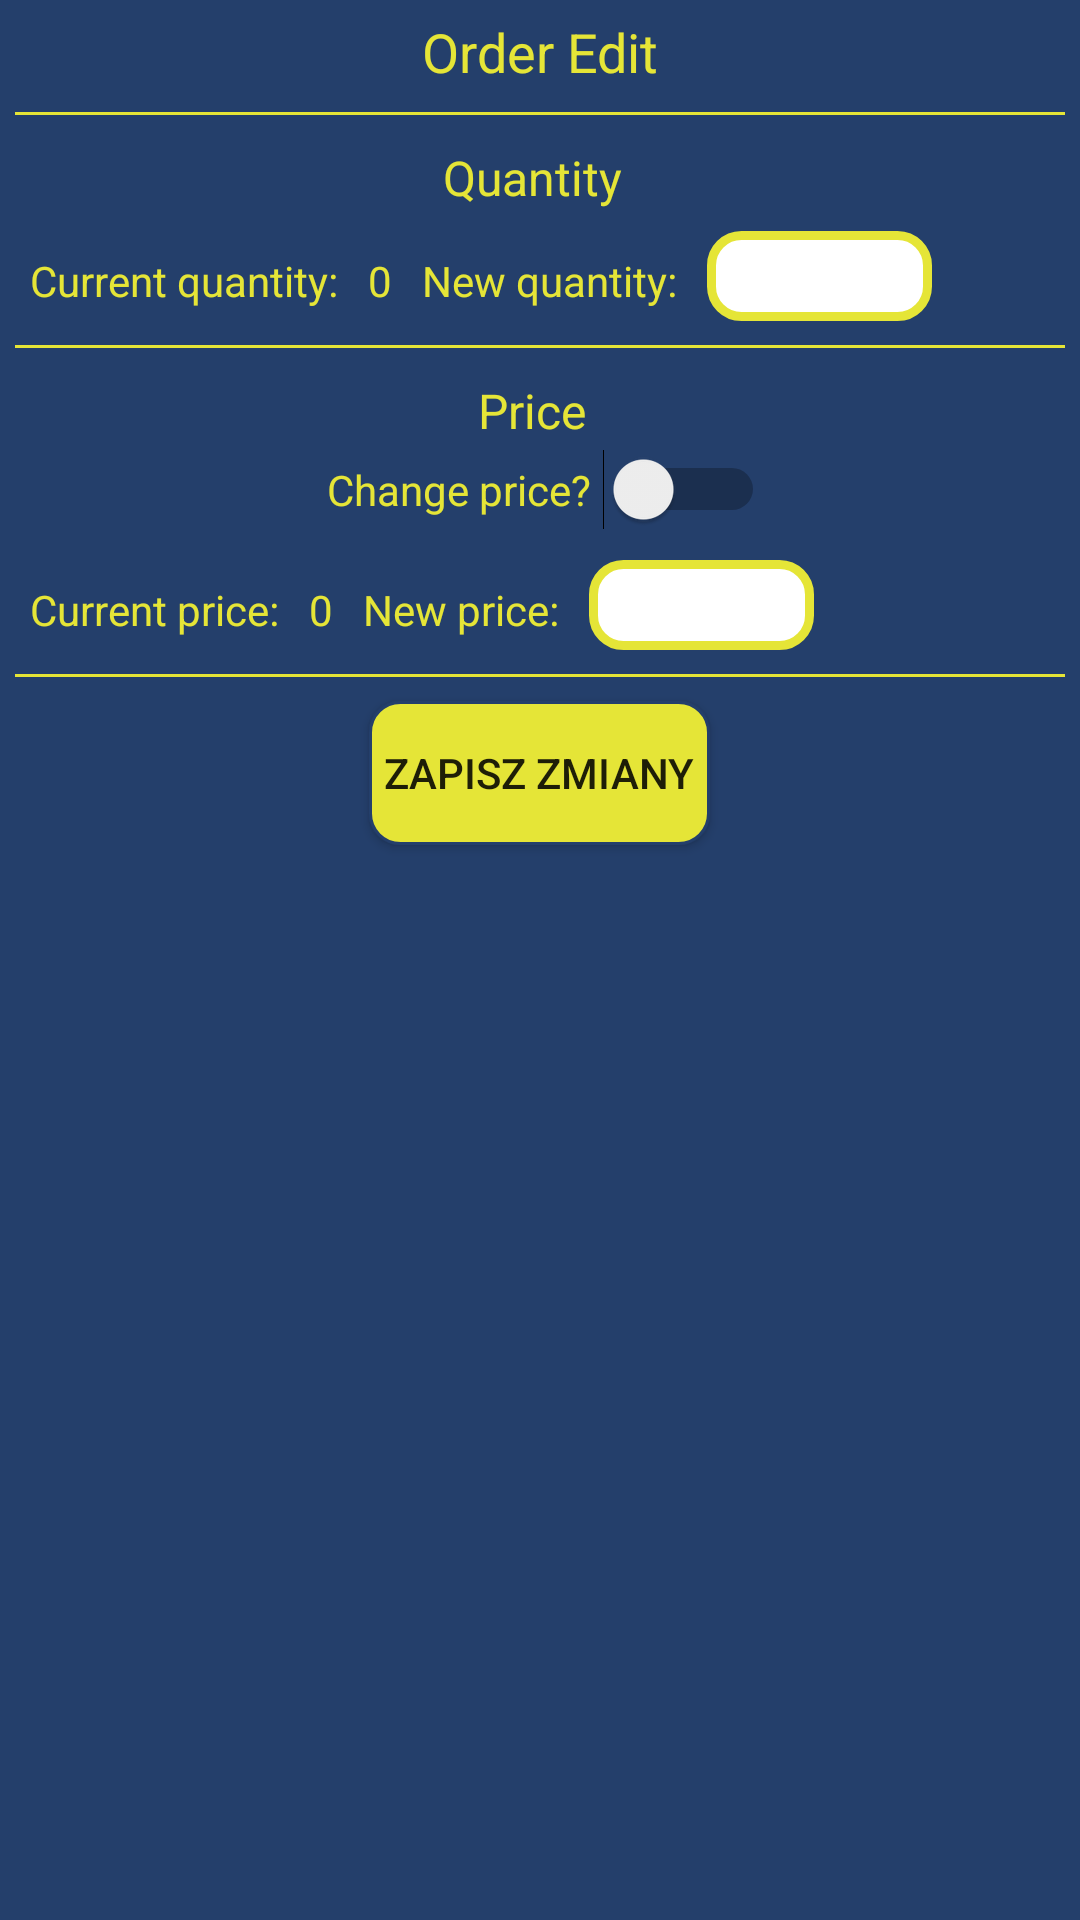

The Android layout XML behind this screen, and the referenced resources:
<!-- AndroidManifest.xml: application theme AppTheme -->
<!-- res/layout/update_dialog.xml -->
<?xml version="1.0" encoding="utf-8"?>
<LinearLayout xmlns:android="http://schemas.android.com/apk/res/android"
    android:layout_width="match_parent"
    android:layout_height="match_parent"
    android:background="@color/primaryColor"
    android:orientation="vertical"
    android:paddingTop="5dp">

    <LinearLayout
        android:layout_width="match_parent"
        android:layout_height="wrap_content"
        android:layout_marginLeft="5dp"
        android:layout_marginRight="5dp"
        android:gravity="center"
        android:orientation="vertical">

        <TextView
            android:id="@+id/textView"
            android:layout_width="match_parent"
            android:layout_height="wrap_content"
            android:text="@string/act_update_title"
            android:gravity="center"
            android:textColor="@color/secondaryColor"
            android:textSize="18sp"
            />

        <View
            android:id="@+id/divider1"
            android:layout_width="match_parent"
            android:layout_height="1dp"
            android:layout_marginBottom="8dp"
            android:layout_marginTop="8dp"
            android:background="@color/secondaryColor" />

        <LinearLayout
            android:id="@+id/quantityLayout"
            android:layout_width="match_parent"
            android:layout_height="match_parent"
            android:orientation="vertical">

            <LinearLayout
                android:layout_width="match_parent"
                android:layout_height="match_parent"
                android:layout_marginBottom="5dp"
                android:orientation="vertical">

                <TextView
                    android:id="@+id/textView3"
                    android:layout_width="match_parent"
                    android:layout_height="wrap_content"
                    android:layout_marginBottom="2dp"
                    android:layout_marginTop="2dp"
                    android:layout_weight="1"
                    android:gravity="center"
                    android:paddingRight="5dp"
                    android:text="@string/act_update_quantity_title"
                    android:textColor="@color/secondaryColor"
                    android:textSize="16sp" />
            </LinearLayout>


            <LinearLayout
                android:layout_width="wrap_content"
                android:layout_height="wrap_content"
                android:orientation="horizontal">

                <TextView
                    android:id="@+id/textView5"
                    android:layout_width="wrap_content"
                    android:layout_height="wrap_content"
                    android:layout_weight="1"
                    android:paddingLeft="5dp"
                    android:paddingRight="5dp"
                    android:text="@string/act_update_current_quantity"
                    android:textColor="@color/secondaryColor" />

                <TextView
                    android:id="@+id/twCurrentQuantity"
                    android:layout_width="wrap_content"
                    android:layout_height="wrap_content"
                    android:layout_weight="1"
                    android:paddingLeft="5dp"
                    android:paddingRight="5dp"
                    android:text="0"
                    android:textColor="@color/secondaryColor" />

                <TextView
                    android:id="@+id/textView6"
                    android:layout_width="wrap_content"
                    android:layout_height="wrap_content"
                    android:layout_weight="1"
                    android:paddingLeft="5dp"
                    android:paddingRight="5dp"
                    android:text="@string/act_update_new_quantity"
                    android:textColor="@color/secondaryColor" />

                <EditText
                    android:id="@+id/etNewQuantity"
                    android:layout_width="75dp"
                    android:layout_height="30dp"
                    android:layout_marginLeft="5dp"
                    android:layout_weight="1"
                    android:background="@drawable/login_edit_text"
                    android:ems="10"
                    android:inputType="number"
                    android:paddingLeft="8dp" />

            </LinearLayout>

        </LinearLayout>

        <View
            android:id="@+id/divider2"
            android:layout_width="match_parent"
            android:layout_height="1dp"
            android:layout_marginBottom="8dp"
            android:layout_marginTop="8dp"
            android:background="@color/secondaryColor" />

        <LinearLayout
            android:id="@+id/priceLayout"
            android:layout_width="match_parent"
            android:layout_height="match_parent"
            android:orientation="vertical">

            <LinearLayout
                android:layout_width="match_parent"
                android:layout_height="match_parent"
                android:layout_marginBottom="5dp"
                android:gravity="center"
                android:orientation="vertical">

                <TextView
                    android:id="@+id/textView10"
                    android:layout_width="match_parent"
                    android:layout_height="wrap_content"
                    android:layout_marginBottom="2dp"
                    android:layout_marginTop="2dp"
                    android:layout_weight="1"
                    android:gravity="center"
                    android:paddingRight="5dp"
                    android:text="@string/act_update_price_title"
                    android:textColor="@color/secondaryColor"
                    android:textSize="16sp" />

                <Switch
                    android:id="@+id/changePriceSwitcher"
                    android:layout_width="150dp"
                    android:layout_height="wrap_content"
                    android:layout_marginBottom="5dp"
                    android:layout_weight="1"
                    android:gravity="center"
                    android:text="@string/act_update_siwtcher_price"
                    android:textColor="@color/secondaryColor" />
            </LinearLayout>


            <LinearLayout
                android:layout_width="wrap_content"
                android:layout_height="wrap_content"
                android:orientation="horizontal">

                <TextView
                    android:id="@+id/textView7"
                    android:layout_width="wrap_content"
                    android:layout_height="wrap_content"
                    android:layout_weight="1"
                    android:paddingLeft="5dp"
                    android:paddingRight="5dp"
                    android:text="@string/act_update_current_price"
                    android:textColor="@color/secondaryColor" />

                <TextView
                    android:id="@+id/twCurrentPrice"
                    android:layout_width="wrap_content"
                    android:layout_height="wrap_content"
                    android:layout_weight="1"
                    android:paddingLeft="5dp"
                    android:paddingRight="5dp"
                    android:text="0"
                    android:textColor="@color/secondaryColor" />

                <TextView
                    android:id="@+id/textView9"
                    android:layout_width="wrap_content"
                    android:layout_height="wrap_content"
                    android:layout_weight="1"
                    android:paddingLeft="5dp"
                    android:paddingRight="5dp"
                    android:text="@string/act_update_new_price"
                    android:textColor="@color/secondaryColor" />

                <EditText
                    android:id="@+id/etNewPrice"
                    android:layout_width="75dp"
                    android:layout_height="30dp"
                    android:layout_marginLeft="5dp"
                    android:layout_weight="1"
                    android:background="@drawable/login_edit_text"
                    android:ems="10"
                    android:enabled="false"
                    android:inputType="number"
                    android:paddingLeft="8dp" />

            </LinearLayout>
        </LinearLayout>

        <View
            android:id="@+id/divider3"
            android:layout_width="match_parent"
            android:layout_height="1dp"
            android:layout_marginBottom="8dp"
            android:layout_marginTop="8dp"
            android:background="@color/secondaryColor" />

        <Button
            android:id="@+id/btnSave"
            android:layout_width="wrap_content"
            android:layout_height="wrap_content"
            android:layout_weight="1"
            android:background="@drawable/radius_button"
            android:paddingLeft="5dp"
            android:paddingRight="5dp"
            android:layout_marginBottom="5dp"
            android:text="Zapisz zmiany" />

    </LinearLayout>

</LinearLayout>
<!-- resources referenced by this layout -->
<resources>
  <color name="primaryColor">#243f6B</color>
  <color name="secondaryColor">#e5e537</color>
  <!-- drawable login_edit_text (drawable) -->
  <?xml version="1.0" encoding="utf-8"?>
  <shape xmlns:android="http://schemas.android.com/apk/res/android"
      android:padding="10dp"
      android:shape="rectangle">
      <solid android:color="@android:color/white" />
      <stroke
          android:width="3dp"
          android:color="@color/secondaryColor" />
      <corners android:radius="10dp" />
  </shape>
  <!-- drawable radius_button (drawable) -->
  <?xml version="1.0" encoding="utf-8"?>
  <selector xmlns:android="http://schemas.android.com/apk/res/android">
      <item android:state_pressed="true">
          <shape android:shape="rectangle">
              <corners android:radius="10dp" />
              <stroke android:width="1dip" android:color="@color/primaryColor" />
              <gradient android:angle="-90" android:endColor="@color/secondaryColor" android:startColor="@color/primaryColor" />
          </shape>
      </item>
      <item android:state_focused="true">
          <shape android:shape="rectangle">
              <corners android:radius="10dp" />
              <stroke android:width="1dip" android:color="#5e7974" />
              <solid android:color="#58857e" />
          </shape>
      </item>
      <item>
          <shape android:shape="rectangle">
              <corners android:radius="10dp" />
              <stroke android:width="1dip" android:color="@color/primaryColor" />
              <solid android:color="@color/secondaryColor" />
          </shape>
      </item>
  </selector>
  <string name="act_update_current_price">Current price: </string>
  <string name="act_update_current_quantity">Current quantity: </string>
  <string name="act_update_new_price">New price: </string>
  <string name="act_update_new_quantity">New quantity: </string>
  <string name="act_update_price_title">Price</string>
  <string name="act_update_quantity_title">Quantity</string>
  <string name="act_update_siwtcher_price">Change price?</string>
  <string name="act_update_title">Order Edit</string>
  <style name="AppTheme" parent="Theme.AppCompat.Light.NoActionBar">
          
          <item name="colorPrimary">@color/colorPrimary</item>
          <item name="colorPrimaryDark">@color/colorPrimaryDark</item>
          <item name="colorAccent">@color/secondaryColor</item>
          <item name="popupMenuStyle">@style/popupMenuStyle</item>
          <item name="android:textAppearanceSmallPopupMenu">@style/myPopupMenuTextColorSmall</item>
          <item name="android:textAppearanceLargePopupMenu">@style/myPopupMenuTextColorLarge</item>
      </style>
  <color name="colorPrimary">#3F51B5</color>
  <color name="colorPrimaryDark">#303F9F</color>
  <style name="popupMenuStyle" parent="Widget.AppCompat.PopupMenu">
          <item name="android:popupBackground">@color/primaryColor</item>
      </style>
  <style name="myPopupMenuTextColorSmall" parent="TextAppearance.AppCompat.Widget.PopupMenu.Small">
          <item name="android:textColor">@color/secondaryColor</item>
      </style>
  <style name="myPopupMenuTextColorLarge" parent="TextAppearance.AppCompat.Widget.PopupMenu.Large">
          <item name="android:textColor">@color/secondaryColor</item>
      </style>
</resources>
